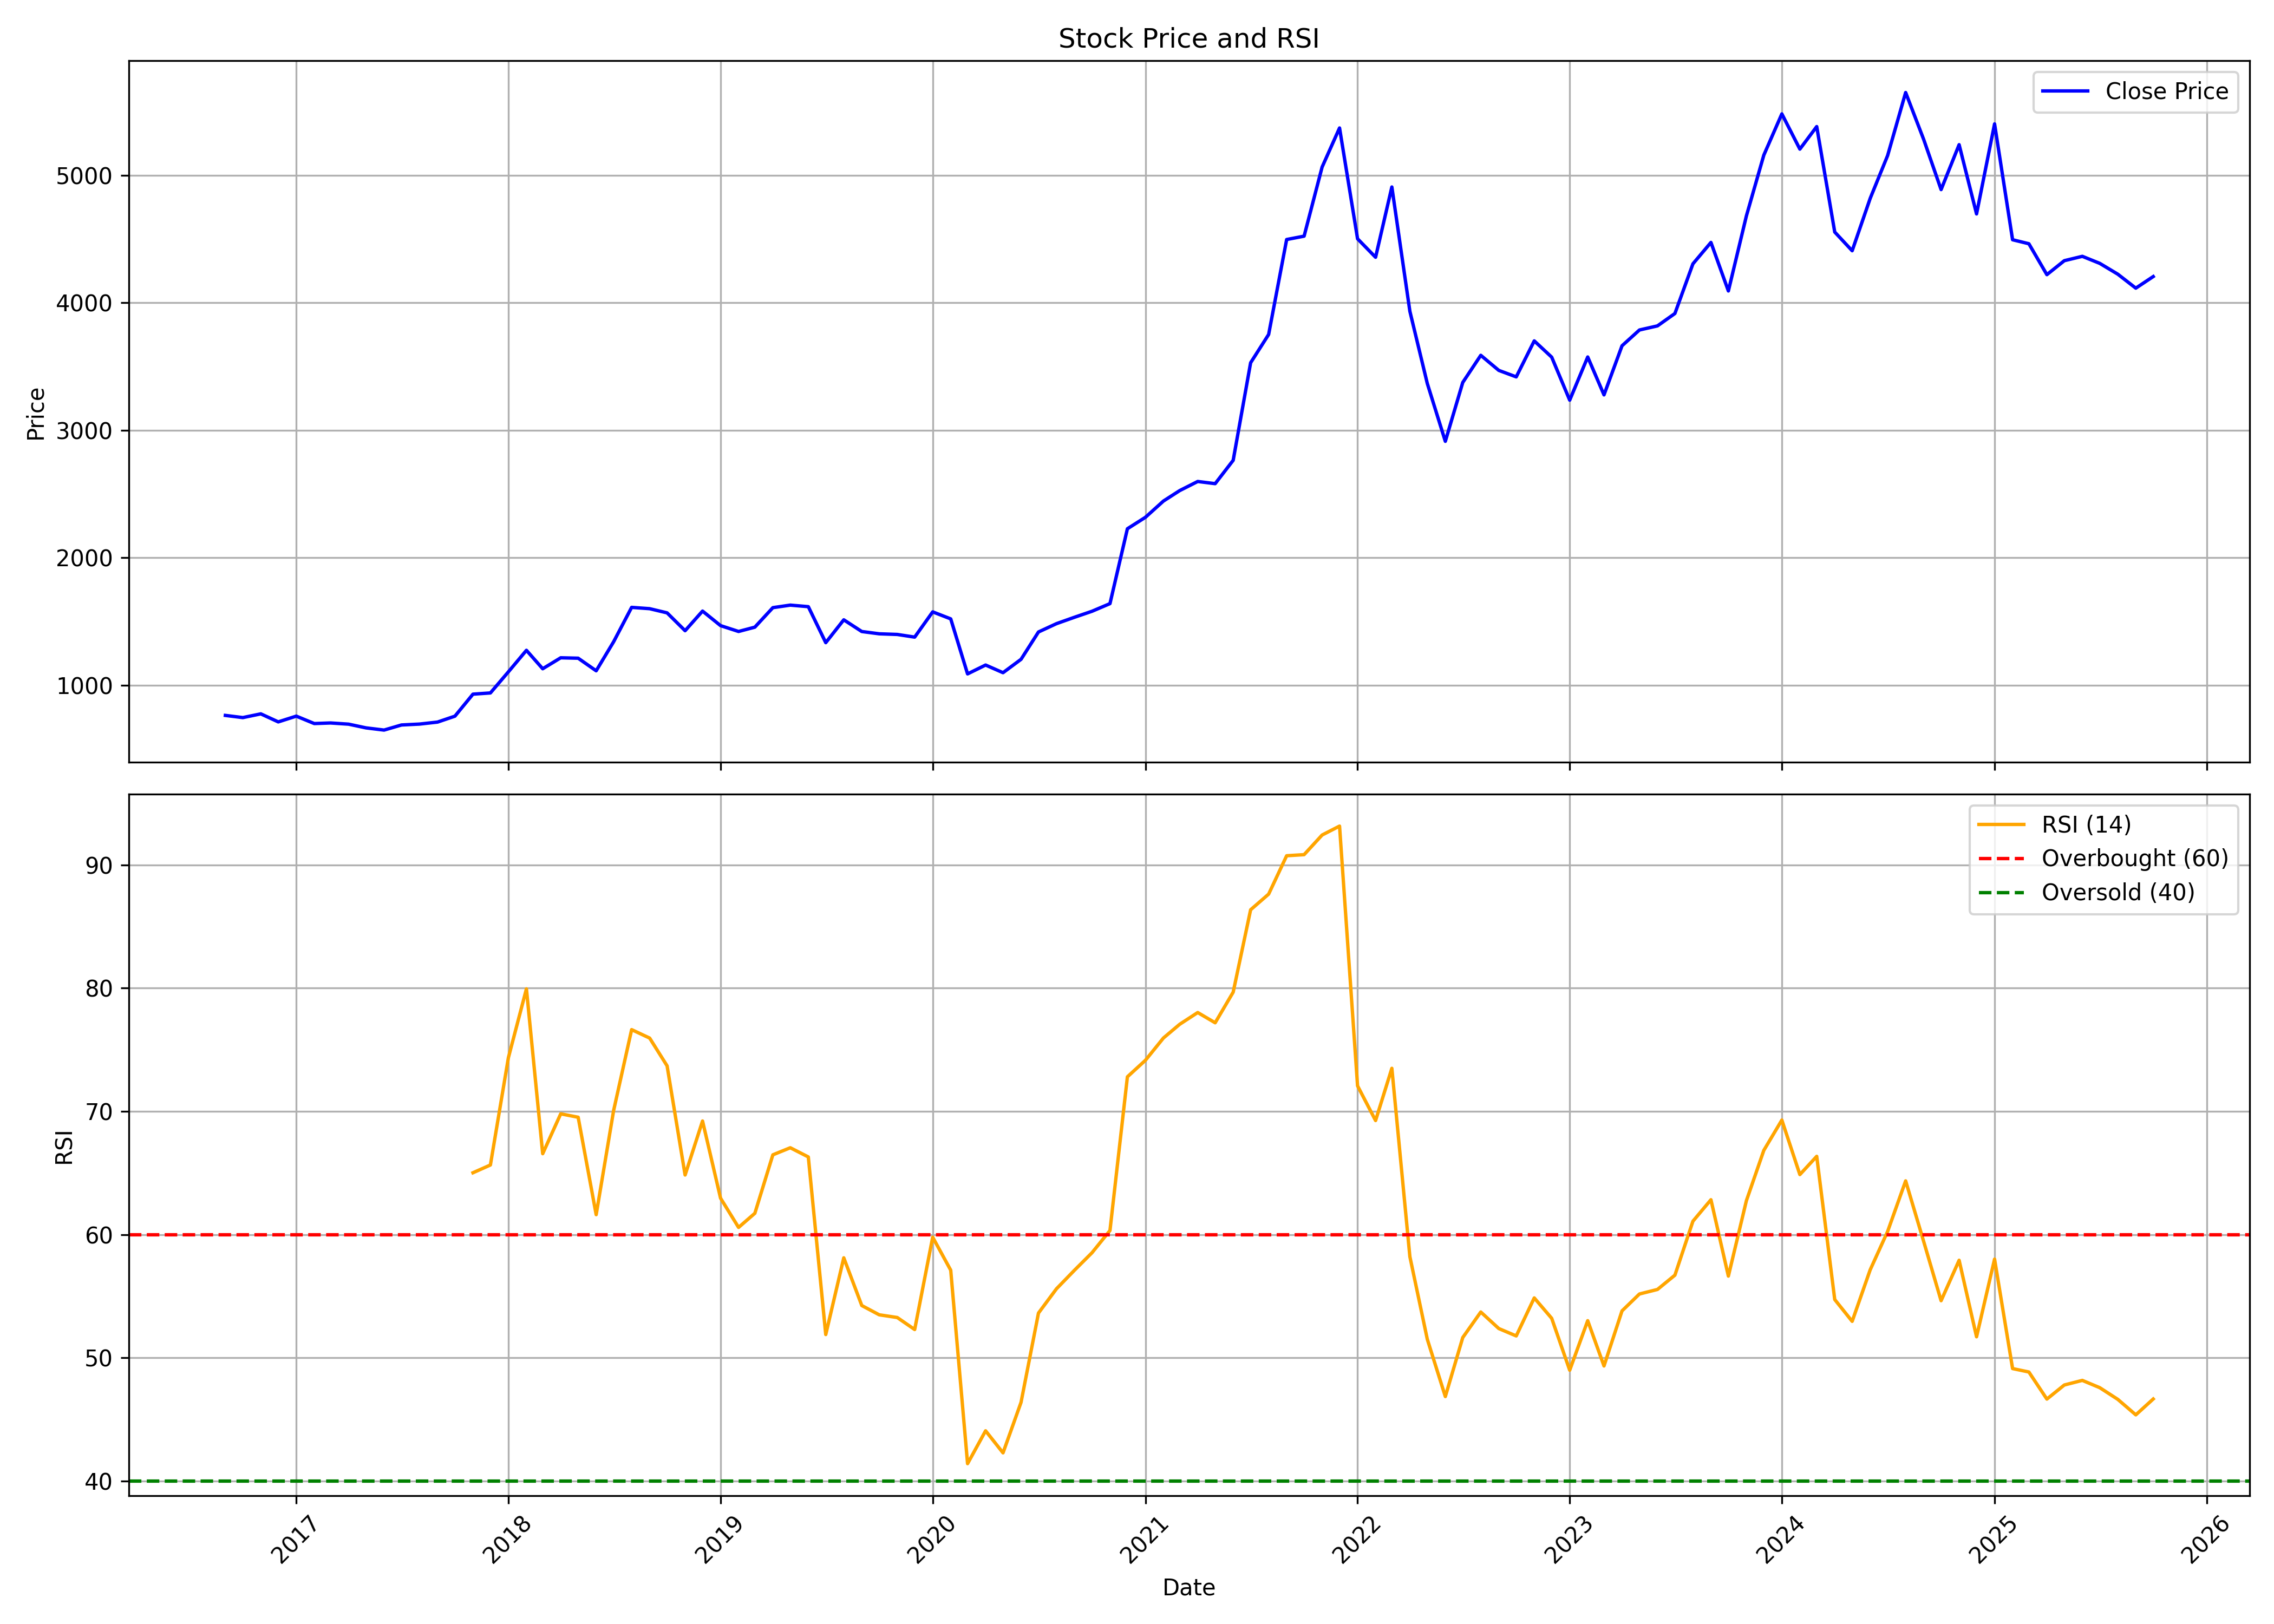

The table this chart was drawn from, first rows:
, date, symbol, open, high, low, close, volume, rsi
0, 2016-09-01, LTTS, 830.3, 840.6, 752.3, 764.5, 9715907, 
1, 2016-10-01, LTTS, 764.8, 780.6, 742.7, 747.3, 1067742, 
2, 2016-11-01, LTTS, 749.1, 782.4, 676.9, 776.7, 1413108, 
3, 2016-12-01, LTTS, 779, 780.8, 700.2, 713.7, 892515, 
4, 2017-01-01, LTTS, 723.7, 790.3, 706.6, 758.8, 406814, 
5, 2017-02-01, LTTS, 751.9, 766.2, 697.6, 700.6, 404190, 
6, 2017-03-01, LTTS, 700.9, 714.3, 687.5, 705.3, 1201720, 
7, 2017-04-01, LTTS, 706.5, 728.3, 660.3, 695.9, 601459, 
8, 2017-05-01, LTTS, 695.9, 720.7, 662.2, 666.8, 885790, 
9, 2017-06-01, LTTS, 665.8, 703.8, 645.2, 649.5, 356779, 
10, 2017-07-01, LTTS, 650.4, 707.6, 648.6, 689.5, 689674, 
11, 2017-08-01, LTTS, 692.9, 701, 656.8, 696.5, 316865, 
12, 2017-09-01, LTTS, 704.8, 733.2, 697.7, 712.2, 431292, 
13, 2017-10-01, LTTS, 712.2, 771.4, 697.2, 758.7, 296519, 
14, 2017-11-01, LTTS, 755, 943.8, 739.7, 931.1, 1089933, 65.02
15, 2017-12-01, LTTS, 937.6, 1032, 882.7, 940.6, 956292, 65.65
16, 2018-01-01, LTTS, 929.4, 1304, 892.8, 1106, 2332231, 74.37
17, 2018-02-01, LTTS, 1124, 1413, 1101, 1275, 2919998, 79.94
18, 2018-03-01, LTTS, 1279, 1313, 1053, 1130, 1740342, 66.56
19, 2018-04-01, LTTS, 1132, 1258, 1048, 1216, 3763607, 69.8
20, 2018-05-01, LTTS, 1216, 1258, 1101, 1213, 2168536, 69.52
21, 2018-06-01, LTTS, 1223, 1246, 1057, 1114, 1170680, 61.61
22, 2018-07-01, LTTS, 1120, 1426, 1090, 1342, 2686124, 70.06
23, 2018-08-01, LTTS, 1345, 1624, 1285, 1611, 3754406, 76.63
24, 2018-09-01, LTTS, 1636, 1711, 1337, 1601, 2941930, 75.95
25, 2018-10-01, LTTS, 1558, 1637, 1260, 1568, 3231710, 73.7
26, 2018-11-01, LTTS, 1585, 1631, 1357, 1429, 1510449, 64.83
27, 2018-12-01, LTTS, 1449, 1612, 1390, 1582, 1802961, 69.22
28, 2019-01-01, LTTS, 1590, 1628, 1459, 1468, 2576274, 62.95
29, 2019-02-01, LTTS, 1465, 1496, 1301, 1423, 2169577, 60.58
30, 2019-03-01, LTTS, 1414, 1481, 1324, 1456, 1722125, 61.72
31, 2019-04-01, LTTS, 1464, 1644, 1446, 1609, 1823455, 66.47
32, 2019-05-01, LTTS, 1609, 1686, 1542, 1629, 2778883, 67.05
33, 2019-06-01, LTTS, 1625, 1662, 1534, 1617, 2931350, 66.3
34, 2019-07-01, LTTS, 1628, 1637, 1310, 1335, 2378046, 51.88
35, 2019-08-01, LTTS, 1346, 1545, 1346, 1514, 1365944, 58.11
36, 2019-09-01, LTTS, 1514, 1544, 1413, 1422, 2237395, 54.24
37, 2019-10-01, LTTS, 1426, 1548, 1234, 1404, 1981466, 53.48
38, 2019-11-01, LTTS, 1411, 1422, 1309, 1399, 1980910, 53.26
39, 2019-12-01, LTTS, 1417, 1436, 1361, 1378, 2355117, 52.29
40, 2020-01-01, LTTS, 1384, 1671, 1380, 1576, 2209007, 59.78
41, 2020-02-01, LTTS, 1575, 1669, 1479, 1521, 2060164, 57.11
42, 2020-03-01, LTTS, 1543, 1604, 933.9, 1090, 2591956, 41.4
43, 2020-04-01, LTTS, 1098, 1215, 1018, 1159, 3118740, 44.07
44, 2020-05-01, LTTS, 1159, 1159, 1000, 1099, 2482260, 42.28
45, 2020-06-01, LTTS, 1109, 1306, 1094, 1204, 2665726, 46.38
46, 2020-07-01, LTTS, 1209, 1436, 1187, 1419, 4649161, 53.63
47, 2020-08-01, LTTS, 1422, 1567, 1422, 1484, 2099353, 55.6
48, 2020-09-01, LTTS, 1503, 1610, 1388, 1534, 3643256, 57.1
49, 2020-10-01, LTTS, 1536, 1782, 1484, 1581, 6575900, 58.52
50, 2020-11-01, LTTS, 1599, 1666, 1528, 1641, 2151308, 60.33
51, 2020-12-01, LTTS, 1643, 2318, 1636, 2228, 10438007, 72.81
52, 2021-01-01, LTTS, 2229, 2618, 2191, 2318, 7404301, 74.15
53, 2021-02-01, LTTS, 2338, 2628, 2295, 2445, 3196832, 75.96
54, 2021-03-01, LTTS, 2466, 2721, 2357, 2527, 7412034, 77.07
55, 2021-04-01, LTTS, 2552, 2916, 2421, 2598, 7622244, 78.02
56, 2021-05-01, LTTS, 2599, 2685, 2358, 2581, 6635474, 77.19
57, 2021-06-01, LTTS, 2582, 2836, 2523, 2764, 5277723, 79.68
58, 2021-07-01, LTTS, 2770, 3635, 2667, 3529, 14100299, 86.36
59, 2021-08-01, LTTS, 3583, 3852, 3356, 3751, 7401463, 87.64
... 50 more rows
